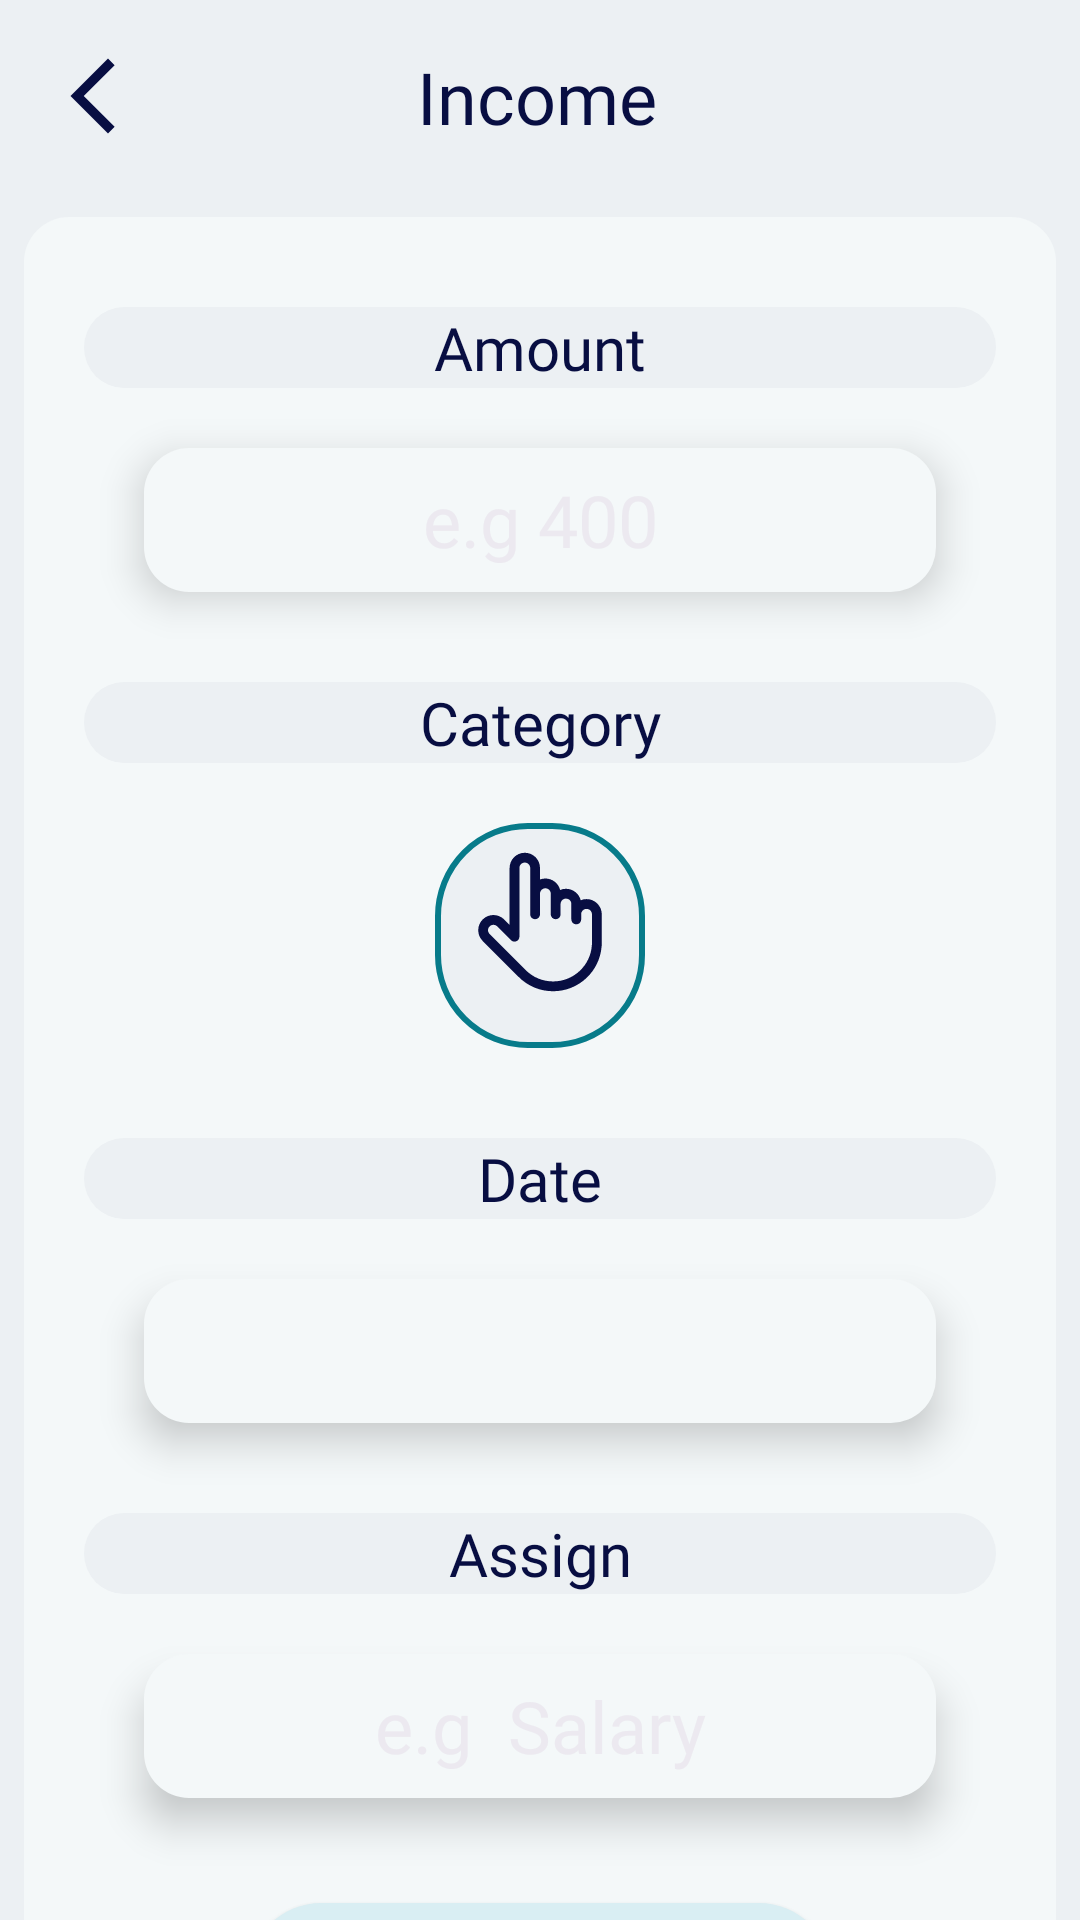

The Android layout XML behind this screen, and the referenced resources:
<!-- AndroidManifest.xml: application theme Theme.ExpenseManager -->
<!-- res/layout/fragment_create_income.xml -->
<?xml version="1.0" encoding="utf-8"?>
<androidx.constraintlayout.widget.ConstraintLayout xmlns:android="http://schemas.android.com/apk/res/android"
    xmlns:app="http://schemas.android.com/apk/res-auto"
    xmlns:tools="http://schemas.android.com/tools"
    android:layout_width="match_parent"
    android:layout_height="match_parent"
    android:background="@color/main_screen_background"
    tools:context=".ui.CreateExpense">

    <LinearLayout
        android:id="@+id/linearLayout_income"
        android:layout_width="match_parent"
        android:layout_height="wrap_content"
        android:layout_marginTop="16dp"
        android:gravity="center"
        android:orientation="horizontal"
        app:layout_constraintEnd_toEndOf="parent"
        app:layout_constraintStart_toStartOf="parent"
        app:layout_constraintTop_toTopOf="parent">

        <ImageView
            android:id="@+id/back_from_income"
            android:layout_width="wrap_content"
            android:layout_height="wrap_content"
            android:layout_marginStart="16dp"
            android:src="@drawable/back_icon" />

        <TextView
            android:id="@+id/textView7_income"
            android:layout_width="wrap_content"
            android:layout_height="wrap_content"
            android:layout_marginEnd="48dp"
            android:layout_weight="1"
            android:fontFamily="@font/pt_serif_regular"
            android:gravity="center"
            android:text="Income"
            android:textColor="@color/text_color"
            android:textSize="24sp" />

    </LinearLayout>

    <LinearLayout
        android:layout_width="match_parent"
        android:layout_height="wrap_content"
        android:layout_marginStart="8dp"
        android:layout_marginTop="24dp"
        android:layout_marginEnd="8dp"
        android:background="@drawable/rounded_category_background"
        android:orientation="vertical"
        app:layout_constraintBottom_toBottomOf="parent"
        app:layout_constraintEnd_toEndOf="parent"
        app:layout_constraintHorizontal_bias="0.0"
        app:layout_constraintStart_toStartOf="parent"
        app:layout_constraintTop_toBottomOf="@+id/linearLayout_income"
        app:layout_constraintVertical_bias="0.0">

        <TextView
            android:id="@+id/textview"
            android:layout_width="match_parent"
            android:layout_height="wrap_content"
            android:layout_marginStart="20dp"
            android:layout_marginTop="30dp"
            android:layout_marginEnd="20dp"
            android:background="@drawable/rounded_expense_text_background"
            android:fontFamily="@font/pt_serif_regular"
            android:gravity="center"
            android:text="Amount"
            android:textAllCaps="false"
            android:textColor="@color/text_color"
            android:textSize="20sp" />

        <EditText
            android:id="@+id/income_amount"
            android:layout_width="match_parent"
            android:layout_height="wrap_content"
            android:layout_marginStart="40dp"
            android:layout_marginTop="20dp"
            android:layout_marginEnd="40dp"
            android:background="@drawable/rounded_category_background"
            android:elevation="8dp"
            android:ems="10"
            android:fontFamily="@font/pt_serif_regular"
            android:gravity="center"
            android:hint="e.g 400"
            android:inputType="numberDecimal"
            android:minHeight="48dp"
            android:textColor="@color/text_color"
            android:textColorHint="?android:attr/textColorHintInverse"
            android:textSize="24sp" />

        <TextView
            android:layout_width="match_parent"
            android:layout_height="wrap_content"
            android:layout_marginStart="20dp"
            android:layout_marginTop="30dp"
            android:layout_marginEnd="20dp"
            android:background="@drawable/rounded_expense_text_background"
            android:fontFamily="@font/pt_serif_regular"
            android:gravity="center"
            android:text="Category"
            android:textColor="@color/text_color"
            android:textSize="20sp" />

        <ImageView
            android:id="@+id/category_income"
            android:layout_width="wrap_content"
            android:layout_height="wrap_content"
            android:layout_gravity="center"
            android:layout_marginTop="20dp"
            android:layout_marginBottom="30dp"
            android:background="@drawable/expense_page_backgrounds"
            android:paddingTop="5dp"
            android:src="@drawable/select_icon" />

        <TextView
            android:layout_width="match_parent"
            android:layout_height="wrap_content"
            android:layout_marginStart="20dp"
            android:layout_marginEnd="20dp"
            android:background="@drawable/rounded_expense_text_background"
            android:fontFamily="@font/pt_serif_regular"
            android:gravity="center"
            android:text="Date"
            android:textColor="@color/text_color"
            android:textSize="20sp" />

        <TextView
            android:id="@+id/date_picker_income"
            android:layout_width="match_parent"
            android:layout_height="wrap_content"
            android:layout_marginStart="40dp"
            android:layout_marginTop="20dp"
            android:layout_marginEnd="40dp"
            android:layout_marginBottom="30dp"
            android:background="@drawable/rounded_category_background"
            android:elevation="8dp"
            android:fontFamily="@font/pt_serif_regular"
            android:gravity="center"
            android:minHeight="48dp"
            android:textColor="@color/text_color"
            android:textColorHint="?android:attr/textColorHintInverse"
            android:textSize="24sp" />

        <TextView
            android:layout_width="match_parent"
            android:layout_height="wrap_content"
            android:layout_marginStart="20dp"
            android:layout_marginEnd="20dp"
            android:background="@drawable/rounded_expense_text_background"
            android:fontFamily="@font/pt_serif_regular"
            android:gravity="center"
            android:text="Assign"
            android:textColor="@color/text_color"
            android:textSize="20sp" />

        <EditText
            android:id="@+id/assign_income"
            android:layout_width="match_parent"
            android:layout_height="wrap_content"
            android:layout_marginStart="40dp"
            android:layout_marginTop="20dp"
            android:layout_marginEnd="40dp"
            android:layout_marginBottom="20dp"
            android:background="@drawable/rounded_category_background"
            android:elevation="8dp"
            android:ems="10"
            android:fontFamily="@font/pt_serif_regular"
            android:gravity="center"
            android:hint="e.g  Salary"
            android:inputType="textPersonName"
            android:minHeight="48dp"
            android:textColor="@color/text_color"
            android:textColorHint="?android:attr/textColorHintInverse"
            android:textSize="24sp" />

        <Button
            android:id="@+id/button_income"
            style="@style/Widget.AppCompat.Button.Colored"
            android:layout_width="match_parent"
            android:layout_height="wrap_content"
            android:layout_marginStart="75dp"
            android:layout_marginTop="15dp"
            android:layout_marginEnd="75dp"
            android:layout_marginBottom="30dp"
            android:background="@drawable/expense_ready_background"
            android:fontFamily="@font/pt_serif_regular"
            android:text="Ready"
            android:textColor="@color/white"
            android:textSize="20sp"
            android:textStyle="bold" />


    </LinearLayout>

</androidx.constraintlayout.widget.ConstraintLayout>
<!-- resources referenced by this layout -->
<resources>
  <color name="main_screen_background">#ECF0F3</color>
  <color name="text_color">#080E42</color>
  <color name="white">#FFFFFFFF</color>
  <!-- drawable back_icon (drawable) -->
  <vector android:height="30dp" android:tint="@color/text_color"
      android:viewportHeight="24" android:viewportWidth="24"
      android:width="30dp" xmlns:android="http://schemas.android.com/apk/res/android">
      <path android:fillColor="@color/text_color" android:pathData="M17.77,3.77l-1.77,-1.77l-10,10l10,10l1.77,-1.77l-8.23,-8.23z"/>
  </vector>
  <!-- drawable expense_page_backgrounds (drawable) -->
  <?xml version="1.0" encoding="utf-8"?>
  <shape xmlns:android="http://schemas.android.com/apk/res/android"
      android:shape="rectangle"
      android:padding="0dp">
      
      <solid android:color="@color/main_screen_background" />
      <corners android:radius="30dp" />
      <stroke android:color="@color/check" />
      <stroke android:width="2dp" />
  </shape>
  <!-- drawable expense_ready_background (drawable) -->
  <?xml version="1.0" encoding="UTF-8"?>
  <shape xmlns:android="http://schemas.android.com/apk/res/android">
      <solid android:color="@color/expense_background"/>
      <corners android:radius="30dp"/>
      <padding android:left="0dp" android:top="0dp" android:right="0dp" android:bottom="0dp" />
  </shape>
  <!-- drawable rounded_category_background (drawable) -->
  <?xml version="1.0" encoding="UTF-8"?>
  <shape xmlns:android="http://schemas.android.com/apk/res/android">
      <solid android:color="@color/profile_menu_background"/>
      <corners android:radius="15dp"/>
      <padding android:left="0dp" android:top="0dp" android:right="0dp" android:bottom="0dp" />
  </shape>
  <!-- drawable rounded_expense_text_background (drawable) -->
  <?xml version="1.0" encoding="UTF-8"?>
  <shape xmlns:android="http://schemas.android.com/apk/res/android">
      <solid android:color="@color/main_screen_background"/>
      <corners android:radius="30dp"/>
      <padding android:left="0dp" android:top="0dp" android:right="0dp" android:bottom="0dp" />
  </shape>
  <style name="Theme.ExpenseManager" parent="Theme.Material3.DayNight.NoActionBar">
          
          <item name="colorPrimary">@color/text_color</item>
          <item name="colorPrimaryVariant">@color/decorative_background_2</item>
          <item name="colorOnPrimary">@color/white</item>
          
          <item name="colorSecondary">@color/teal_200</item>
          <item name="colorSecondaryVariant">@color/teal_700</item>
          <item name="colorOnSecondary">@color/white</item>
          
          <item name="android:statusBarColor">?attr/colorPrimaryVariant</item>
          
      </style>
  <color name="check">#077b8a</color>
  <color name="expense_background">#D9EEF3</color>
  <color name="profile_menu_background">#F4F8F9</color>
  <color name="decorative_background_2">#22915E</color>
  <color name="teal_200">#FF03DAC5</color>
  <color name="teal_700">#FF018786</color>
</resources>
